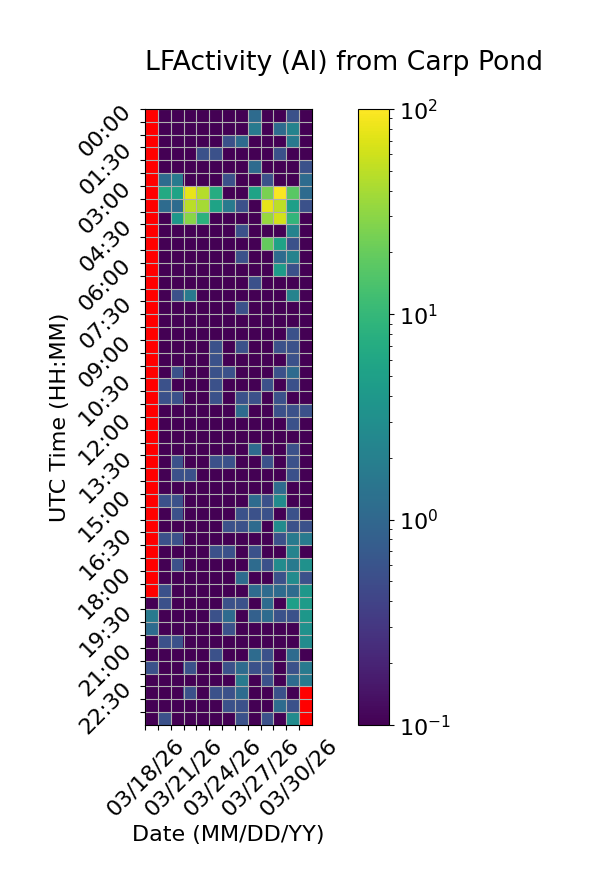

Data behind this chart, as committed beside it:
Time (UTC), 03/18/26, 03/19/26, 03/20/26, 03/21/26, 03/22/26, 03/23/26, 03/24/26, 03/25/26, 03/26/26, 03/27/26, 03/28/26, 03/29/26, 03/30/26
00:00, , 0.0, 0.0, 0.0, 0.0, 0.0, 0.0, 0.0, 1.111, 0.0, 0.0, 0.5556, 0.0
00:30, , 0.0, 0.0, 0.0, 0.0, 0.0, 0.0, 0.0, 1.667, 0.0, 1.111, 2.222, 0.0
01:00, , 0.0, 0.0, 0.0, 0.0, 0.0, 0.5556, 1.111, 0.0, 0.0, 0.0, 1.667, 0.0
01:30, , 0.0, 0.0, 0.0, 0.5556, 0.5556, 0.0, 0.0, 0.0, 0.0, 0.5556, 0.0, 0.0
02:00, , 0.0, 0.0, 0.0, 0.0, 0.0, 0.0, 0.0, 1.111, 0.0, 0.0, 0.0, 0.5556
02:30, , 1.111, 1.667, 0.0, 0.0, 0.0, 0.5556, 0.0, 0.0, 0.5556, 0.0, 0.0, 1.111
03:00, , 6.667, 5.556, 79.44, 46.67, 7.222, 0.0, 0.0, 5.556, 25.0, 95.0, 17.22, 1.111
03:30, , 1.111, 1.111, 48.33, 39.44, 5.556, 1.667, 0.5556, 0.0, 76.67, 50.0, 5.0, 0.5556
04:00, , 0.0, 3.889, 29.44, 8.333, 0.0, 0.0, 0.0, 0.0, 34.44, 61.67, 9.444, 0.0
04:30, , 0.0, 0.0, 0.0, 0.0, 0.0, 0.0, 0.5556, 0.0, 0.0, 0.0, 2.222, 0.0
05:00, , 0.0, 0.0, 0.0, 0.0, 0.0, 0.0, 0.0, 0.0, 19.44, 5.556, 0.5556, 0.0
05:30, , 0.0, 0.0, 0.0, 0.0, 0.0, 0.0, 0.5556, 0.0, 0.0, 1.111, 2.222, 0.0
06:00, , 0.0, 0.0, 0.0, 0.0, 0.0, 0.0, 0.0, 0.0, 0.0, 4.444, 0.5556, 0.0
06:30, , 0.0, 0.0, 0.0, 0.0, 0.0, 0.0, 0.0, 0.5556, 0.0, 0.0, 0.0, 0.0
07:00, , 0.0, 0.5556, 1.667, 0.0, 0.0, 0.0, 0.0, 0.0, 0.0, 0.0, 2.222, 0.0
07:30, , 0.0, 0.0, 0.0, 0.0, 0.0, 0.0, 0.5556, 0.0, 0.0, 0.0, 0.0, 0.0
08:00, , 0.0, 0.0, 0.0, 0.0, 0.0, 0.0, 0.0, 0.0, 0.0, 0.0, 0.0, 0.0
08:30, , 0.0, 0.0, 0.0, 0.0, 0.0, 0.0, 0.0, 0.0, 0.0, 0.0, 0.5556, 0.0
09:00, , 0.0, 0.0, 0.0, 0.0, 0.5556, 0.0, 0.5556, 0.0, 0.0, 0.5556, 0.5556, 0.0
09:30, , 0.0, 0.0, 0.0, 0.0, 0.5556, 0.0, 0.0, 0.0, 0.0, 0.0, 0.5556, 0.0
10:00, , 0.0, 0.5556, 0.0, 0.0, 0.5556, 0.5556, 0.0, 0.0, 0.0, 0.5556, 1.111, 0.0
10:30, , 0.5556, 0.0, 0.0, 0.0, 0.5556, 0.0, 0.0, 0.0, 0.5556, 0.0, 0.5556, 0.0
11:00, , 0.5556, 0.5556, 0.0, 0.0, 0.5556, 0.0, 0.5556, 0.5556, 0.0, 0.5556, 0.0, 0.0
11:30, , 0.0, 0.0, 0.0, 0.0, 0.0, 0.0, 1.111, 0.0, 0.0, 0.5556, 0.5556, 0.5556
12:00, , 0.0, 0.0, 0.0, 0.0, 0.0, 0.0, 0.0, 0.0, 0.0, 0.0, 0.5556, 0.0
12:30, , 0.0, 0.0, 0.0, 0.0, 0.0, 0.0, 0.0, 0.0, 0.0, 0.0, 0.0, 0.0
13:00, , 0.0, 0.0, 0.0, 0.0, 0.0, 0.0, 0.0, 1.111, 0.0, 0.0, 0.5556, 0.0
13:30, , 0.0, 0.5556, 0.0, 0.0, 0.5556, 0.5556, 0.0, 0.0, 0.5556, 0.0, 0.5556, 0.0
14:00, , 0.0, 0.5556, 0.5556, 0.0, 0.0, 0.0, 0.0, 0.0, 0.0, 0.0, 0.5556, 0.0
14:30, , 0.0, 0.0, 0.0, 0.0, 0.0, 0.0, 0.0, 0.0, 0.0, 1.111, 0.0, 0.0
15:00, , 0.5556, 0.5556, 0.0, 0.0, 0.0, 0.0, 0.0, 1.111, 0.5556, 2.778, 0.0, 0.0
15:30, , 0.0, 0.5556, 0.0, 0.0, 0.0, 0.0, 0.5556, 0.5556, 0.5556, 0.0, 0.5556, 0.0
16:00, , 0.0, 0.0, 0.0, 0.0, 0.0, 0.5556, 0.5556, 1.111, 0.0, 2.778, 0.5556, 0.5556
16:30, , 0.5556, 0.5556, 0.0, 0.0, 0.0, 0.0, 0.0, 0.0, 0.0, 0.5556, 1.667, 1.667
17:00, , 0.0, 0.0, 0.0, 0.0, 0.5556, 0.5556, 0.0, 0.5556, 0.0, 0.0, 2.222, 0.0
17:30, , 0.0, 0.5556, 0.0, 0.0, 0.0, 0.0, 0.0, 1.111, 0.5556, 2.778, 1.667, 3.333
18:00, , 0.0, 0.0, 0.0, 0.0, 0.0, 0.0, 1.111, 0.0, 0.0, 0.5556, 2.778, 0.5556
18:30, , 0.5556, 0.0, 0.0, 0.0, 0.0, 0.0, 0.0, 1.111, 1.111, 1.111, 1.111, 3.889
19:00, 0.0, 0.5556, 0.0, 0.0, 0.0, 0.0, 0.5556, 0.5556, 0.0, 1.111, 0.0, 5.0, 4.444
19:30, 1.667, 0.0, 0.0, 0.0, 0.0, 0.5556, 1.111, 0.0, 0.8333, 1.111, 0.5556, 0.5556, 3.889
20:00, 1.111, 0.0, 0.0, 0.0, 0.0, 0.0, 0.5556, 0.0, 0.0, 0.0, 0.0, 0.0, 3.333
20:30, 0.0, 0.5556, 0.5556, 0.0, 0.0, 0.0, 0.0, 0.0, 0.0, 0.0, 0.0, 0.0, 2.778
21:00, 0.0, 0.0, 0.0, 0.0, 0.0, 0.5556, 0.0, 0.0, 1.111, 0.5556, 0.0, 1.111, 0.0
21:30, 0.5556, 0.0, 0.0, 0.5556, 0.0, 0.0, 0.5556, 1.111, 0.5556, 0.5556, 0.0, 0.5556, 1.667
22:00, 0.0, 0.0, 0.0, 0.0, 0.0, 0.0, 0.0, 1.667, 0.0, 0.5556, 0.0, 1.111, 1.667
22:30, 0.0, 0.0, 0.0, 0.5556, 0.0, 0.5556, 0.5556, 1.111, 0.0, 0.0, 0.5556, 0.0, 
23:00, 0.0, 0.0, 0.0, 0.0, 0.0, 0.0, 0.5556, 0.5556, 0.0, 0.0, 1.111, 0.5556, 
23:30, 0.0, 0.5556, 0.0, 0.0, 0.0, 0.0, 0.0, 0.5556, 0.0, 0.5556, 0.0, 2.778, 
